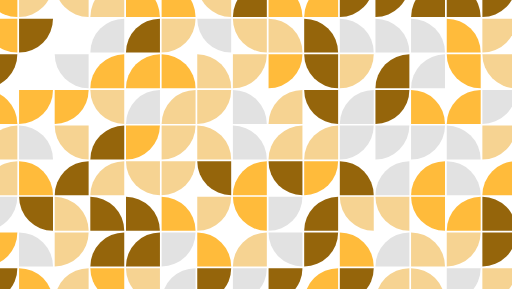
t = 0.00 s
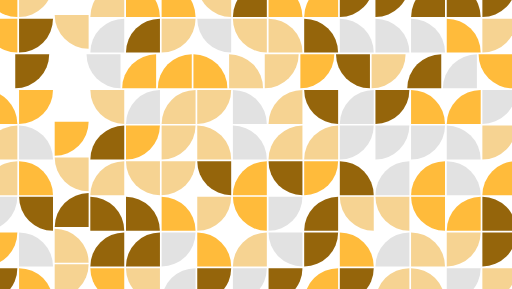
t = 0.55 s
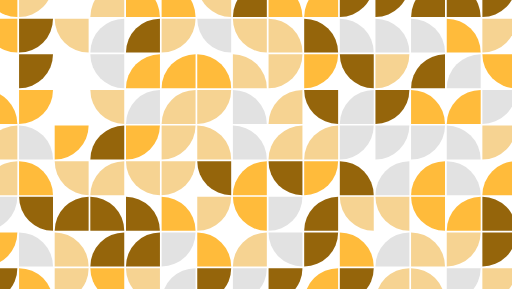
t = 0.92 s
t = 1.47 s: frame unchanged from t = 0.92 s, image omitted
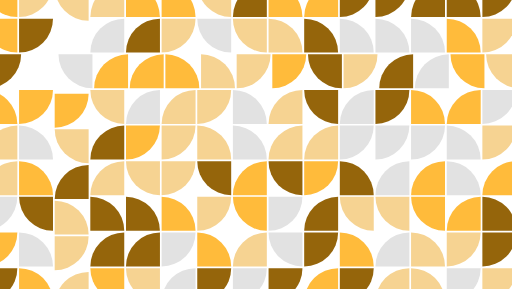
t = 2.02 s
t = 2.39 s: frame unchanged from t = 0.00 s, image omitted

The animated SVG that drew these frames (rendered in a browser with its animation timeline set to each time). Animation: 23 SMIL elements (animateTransform=23); one cycle of 2.94 s, repeats indefinitely.

<svg xmlns="http://www.w3.org/2000/svg" viewBox="0 0 1707 965" preserveAspectRatio="xMidYMid" width="1707" height="965" style="shape-rendering: auto; display: block; background: transparent;" xmlns:xlink="http://www.w3.org/1999/xlink"><g><defs><g transform="scale(1.133) translate(-50,-50)" id="id-0"><path fill="#ffbb3b" d="M0 0M100 0A100 100 0 0 1 0 100L0 0"></path></g><g transform="scale(1.133) translate(-50,-50)" id="id-1"><path fill="#e2e2e2" d="M0 0M100 0A100 100 0 0 1 0 100L0 0"></path></g><g transform="scale(1.133) translate(-50,-50)" id="id-2"><path fill="#95650b" d="M0 0M100 0A100 100 0 0 1 0 100L0 0"></path></g><g transform="scale(1.133) translate(-50,-50)" id="id-3"><path fill="#f6d392" d="M0 0M100 0A100 100 0 0 1 0 100L0 0"></path></g></defs><use transform="translate(0,0) rotate(90)" href="#id-0"></use><use transform="translate(119,0) rotate(0)" href="#id-3"></use><g transform="translate(238,0)"><g>
<use transform="rotate(90)" href="#id-3"></use>
<animateTransform repeatCount="indefinite" dur="2.941176470588235s" values="0 0;0 119;0 119;0 0;0 0" calcMode="spline" keySplines="0.5 0 0.5 1;0.5 0 0.5 1;0.5 0 0.5 1;0.5 0 0.5 1" keyTimes="0;0.25;0.5;0.75;1" type="translate" attributeName="transform"></animateTransform>
</g></g><use transform="translate(357,0) rotate(180)" href="#id-3"></use><use transform="translate(476,0) rotate(270)" href="#id-0"></use><use transform="translate(595,0) rotate(270)" href="#id-0"></use><use transform="translate(714,0) rotate(90)" href="#id-3"></use><use transform="translate(833,0) rotate(180)" href="#id-2"></use><use transform="translate(952,0) rotate(270)" href="#id-0"></use><use transform="translate(1071,0) rotate(180)" href="#id-0"></use><use transform="translate(1190,0) rotate(0)" href="#id-2"></use><use transform="translate(1309,0) rotate(0)" href="#id-2"></use><use transform="translate(1428,0) rotate(180)" href="#id-2"></use><use transform="translate(1547,0) rotate(270)" href="#id-2"></use><use transform="translate(1666,0) rotate(0)" href="#id-2"></use><use transform="translate(1785,0) rotate(270)" href="#id-1"></use><use transform="translate(0,119) rotate(90)" href="#id-0"></use><use transform="translate(119,119) rotate(0)" href="#id-2"></use><use transform="translate(357,119) rotate(180)" href="#id-1"></use><use transform="translate(476,119) rotate(180)" href="#id-2"></use><use transform="translate(595,119) rotate(0)" href="#id-3"></use><use transform="translate(714,119) rotate(90)" href="#id-1"></use><use transform="translate(833,119) rotate(90)" href="#id-3"></use><use transform="translate(952,119) rotate(270)" href="#id-3"></use><use transform="translate(1071,119) rotate(270)" href="#id-2"></use><use transform="translate(1190,119) rotate(270)" href="#id-1"></use><use transform="translate(1309,119) rotate(270)" href="#id-1"></use><use transform="translate(1428,119) rotate(270)" href="#id-1"></use><use transform="translate(1547,119) rotate(270)" href="#id-0"></use><use transform="translate(1666,119) rotate(0)" href="#id-3"></use><use transform="translate(1785,119) rotate(90)" href="#id-3"></use><g transform="translate(0,238)"><g>
<use transform="rotate(0)" href="#id-2"></use>
<animateTransform repeatCount="indefinite" dur="2.941176470588235s" values="0 0;119 0;119 0;0 0;0 0" calcMode="spline" keySplines="0.5 0 0.5 1;0.5 0 0.5 1;0.5 0 0.5 1;0.5 0 0.5 1" keyTimes="0;0.25;0.5;0.75;1" type="translate" attributeName="transform"></animateTransform>
</g></g><g transform="translate(238,238)"><g>
<use transform="rotate(90)" href="#id-1"></use>
<animateTransform repeatCount="indefinite" dur="2.941176470588235s" values="0 0;119 0;119 0;0 0;0 0" calcMode="spline" keySplines="0.5 0 0.5 1;0.5 0 0.5 1;0.5 0 0.5 1;0.5 0 0.5 1" keyTimes="0;0.25;0.5;0.75;1" type="translate" attributeName="transform"></animateTransform>
</g></g><g transform="translate(357,238)"><g>
<use transform="rotate(180)" href="#id-0"></use>
<animateTransform repeatCount="indefinite" dur="2.941176470588235s" values="0 0;119 0;119 0;0 0;0 0" calcMode="spline" keySplines="0.5 0 0.5 1;0.5 0 0.5 1;0.5 0 0.5 1;0.5 0 0.5 1" keyTimes="0;0.25;0.5;0.75;1" type="translate" attributeName="transform"></animateTransform>
</g></g><g transform="translate(476,238)"><g>
<use transform="rotate(180)" href="#id-0"></use>
<animateTransform repeatCount="indefinite" dur="2.941176470588235s" values="0 0;119 0;119 0;0 0;0 0" calcMode="spline" keySplines="0.5 0 0.5 1;0.5 0 0.5 1;0.5 0 0.5 1;0.5 0 0.5 1" keyTimes="0;0.25;0.5;0.75;1" type="translate" attributeName="transform"></animateTransform>
</g></g><g transform="translate(595,238)"><g>
<use transform="rotate(270)" href="#id-0"></use>
<animateTransform repeatCount="indefinite" dur="2.941176470588235s" values="0 0;119 0;119 0;0 0;0 0" calcMode="spline" keySplines="0.5 0 0.5 1;0.5 0 0.5 1;0.5 0 0.5 1;0.5 0 0.5 1" keyTimes="0;0.25;0.5;0.75;1" type="translate" attributeName="transform"></animateTransform>
</g></g><g transform="translate(714,238)"><g>
<use transform="rotate(270)" href="#id-3"></use>
<animateTransform repeatCount="indefinite" dur="2.941176470588235s" values="0 0;119 0;119 0;0 0;0 0" calcMode="spline" keySplines="0.5 0 0.5 1;0.5 0 0.5 1;0.5 0 0.5 1;0.5 0 0.5 1" keyTimes="0;0.25;0.5;0.75;1" type="translate" attributeName="transform"></animateTransform>
</g></g><g transform="translate(833,238)"><g>
<use transform="rotate(0)" href="#id-3"></use>
<animateTransform repeatCount="indefinite" dur="2.941176470588235s" values="0 0;119 0;119 0;0 0;0 0" calcMode="spline" keySplines="0.5 0 0.5 1;0.5 0 0.5 1;0.5 0 0.5 1;0.5 0 0.5 1" keyTimes="0;0.25;0.5;0.75;1" type="translate" attributeName="transform"></animateTransform>
</g></g><g transform="translate(952,238)"><g>
<use transform="rotate(0)" href="#id-0"></use>
<animateTransform repeatCount="indefinite" dur="2.941176470588235s" values="0 0;119 0;119 0;0 0;0 0" calcMode="spline" keySplines="0.5 0 0.5 1;0.5 0 0.5 1;0.5 0 0.5 1;0.5 0 0.5 1" keyTimes="0;0.25;0.5;0.75;1" type="translate" attributeName="transform"></animateTransform>
</g></g><g transform="translate(1071,238)"><g>
<use transform="rotate(90)" href="#id-2"></use>
<animateTransform repeatCount="indefinite" dur="2.941176470588235s" values="0 0;119 0;119 0;0 0;0 0" calcMode="spline" keySplines="0.5 0 0.5 1;0.5 0 0.5 1;0.5 0 0.5 1;0.5 0 0.5 1" keyTimes="0;0.25;0.5;0.75;1" type="translate" attributeName="transform"></animateTransform>
</g></g><g transform="translate(1190,238)"><g>
<use transform="rotate(0)" href="#id-3"></use>
<animateTransform repeatCount="indefinite" dur="2.941176470588235s" values="0 0;119 0;119 0;0 0;0 0" calcMode="spline" keySplines="0.5 0 0.5 1;0.5 0 0.5 1;0.5 0 0.5 1;0.5 0 0.5 1" keyTimes="0;0.25;0.5;0.75;1" type="translate" attributeName="transform"></animateTransform>
</g></g><g transform="translate(1309,238)"><g>
<use transform="rotate(180)" href="#id-2"></use>
<animateTransform repeatCount="indefinite" dur="2.941176470588235s" values="0 0;119 0;119 0;0 0;0 0" calcMode="spline" keySplines="0.5 0 0.5 1;0.5 0 0.5 1;0.5 0 0.5 1;0.5 0 0.5 1" keyTimes="0;0.25;0.5;0.75;1" type="translate" attributeName="transform"></animateTransform>
</g></g><g transform="translate(1428,238)"><g>
<use transform="rotate(180)" href="#id-1"></use>
<animateTransform repeatCount="indefinite" dur="2.941176470588235s" values="0 0;119 0;119 0;0 0;0 0" calcMode="spline" keySplines="0.5 0 0.5 1;0.5 0 0.5 1;0.5 0 0.5 1;0.5 0 0.5 1" keyTimes="0;0.25;0.5;0.75;1" type="translate" attributeName="transform"></animateTransform>
</g></g><g transform="translate(1547,238)"><g>
<use transform="rotate(90)" href="#id-0"></use>
<animateTransform repeatCount="indefinite" dur="2.941176470588235s" values="0 0;119 0;119 0;0 0;0 0" calcMode="spline" keySplines="0.5 0 0.5 1;0.5 0 0.5 1;0.5 0 0.5 1;0.5 0 0.5 1" keyTimes="0;0.25;0.5;0.75;1" type="translate" attributeName="transform"></animateTransform>
</g></g><g transform="translate(1666,238)"><g>
<use transform="rotate(90)" href="#id-3"></use>
<animateTransform repeatCount="indefinite" dur="2.941176470588235s" values="0 0;119 0;119 0;0 0;0 0" calcMode="spline" keySplines="0.5 0 0.5 1;0.5 0 0.5 1;0.5 0 0.5 1;0.5 0 0.5 1" keyTimes="0;0.25;0.5;0.75;1" type="translate" attributeName="transform"></animateTransform>
</g></g><g transform="translate(1785,238)"><g>
<use transform="rotate(270)" href="#id-3"></use>
<animateTransform repeatCount="indefinite" dur="2.941176470588235s" values="0 0;119 0;119 0;0 0;0 0" calcMode="spline" keySplines="0.5 0 0.5 1;0.5 0 0.5 1;0.5 0 0.5 1;0.5 0 0.5 1" keyTimes="0;0.25;0.5;0.75;1" type="translate" attributeName="transform"></animateTransform>
</g></g><use transform="translate(0,357) rotate(270)" href="#id-0"></use><use transform="translate(119,357) rotate(0)" href="#id-0"></use><g transform="translate(238,357)"><g>
<use transform="rotate(0)" href="#id-0"></use>
<animateTransform repeatCount="indefinite" dur="2.941176470588235s" values="0 0;0 119;0 119;0 0;0 0" calcMode="spline" keySplines="0.5 0 0.5 1;0.5 0 0.5 1;0.5 0 0.5 1;0.5 0 0.5 1" keyTimes="0;0.25;0.5;0.75;1" type="translate" attributeName="transform"></animateTransform>
</g></g><use transform="translate(357,357) rotate(90)" href="#id-3"></use><use transform="translate(476,357) rotate(180)" href="#id-1"></use><use transform="translate(595,357) rotate(180)" href="#id-3"></use><use transform="translate(714,357) rotate(0)" href="#id-3"></use><use transform="translate(833,357) rotate(270)" href="#id-1"></use><use transform="translate(952,357) rotate(180)" href="#id-3"></use><use transform="translate(1071,357) rotate(90)" href="#id-2"></use><use transform="translate(1190,357) rotate(180)" href="#id-1"></use><use transform="translate(1309,357) rotate(0)" href="#id-2"></use><use transform="translate(1428,357) rotate(270)" href="#id-0"></use><use transform="translate(1547,357) rotate(180)" href="#id-0"></use><use transform="translate(1666,357) rotate(0)" href="#id-1"></use><use transform="translate(1785,357) rotate(0)" href="#id-0"></use><use transform="translate(0,476) rotate(180)" href="#id-3"></use><use transform="translate(119,476) rotate(270)" href="#id-1"></use><g transform="translate(238,476)"><g>
<use transform="rotate(90)" href="#id-3"></use>
<animateTransform repeatCount="indefinite" dur="2.941176470588235s" values="0 0;0 119;0 119;0 0;0 0" calcMode="spline" keySplines="0.5 0 0.5 1;0.5 0 0.5 1;0.5 0 0.5 1;0.5 0 0.5 1" keyTimes="0;0.25;0.5;0.75;1" type="translate" attributeName="transform"></animateTransform>
</g></g><use transform="translate(357,476) rotate(180)" href="#id-2"></use><use transform="translate(476,476) rotate(0)" href="#id-0"></use><use transform="translate(595,476) rotate(0)" href="#id-3"></use><use transform="translate(714,476) rotate(270)" href="#id-3"></use><use transform="translate(833,476) rotate(270)" href="#id-1"></use><use transform="translate(952,476) rotate(180)" href="#id-3"></use><use transform="translate(1071,476) rotate(180)" href="#id-3"></use><use transform="translate(1190,476) rotate(0)" href="#id-1"></use><use transform="translate(1309,476) rotate(0)" href="#id-1"></use><use transform="translate(1428,476) rotate(0)" href="#id-1"></use><use transform="translate(1547,476) rotate(270)" href="#id-1"></use><use transform="translate(1666,476) rotate(0)" href="#id-3"></use><use transform="translate(1785,476) rotate(0)" href="#id-2"></use><use transform="translate(0,595) rotate(180)" href="#id-3"></use><use transform="translate(119,595) rotate(270)" href="#id-0"></use><g transform="translate(238,595)"><g>
<use transform="rotate(180)" href="#id-2"></use>
<animateTransform repeatCount="indefinite" dur="2.941176470588235s" values="0 0;0 119;0 119;0 0;0 0" calcMode="spline" keySplines="0.5 0 0.5 1;0.5 0 0.5 1;0.5 0 0.5 1;0.5 0 0.5 1" keyTimes="0;0.25;0.5;0.75;1" type="translate" attributeName="transform"></animateTransform>
</g></g><use transform="translate(357,595) rotate(180)" href="#id-3"></use><use transform="translate(476,595) rotate(90)" href="#id-3"></use><use transform="translate(595,595) rotate(0)" href="#id-3"></use><use transform="translate(714,595) rotate(90)" href="#id-2"></use><use transform="translate(833,595) rotate(180)" href="#id-0"></use><use transform="translate(952,595) rotate(90)" href="#id-2"></use><use transform="translate(1071,595) rotate(0)" href="#id-0"></use><use transform="translate(1190,595) rotate(270)" href="#id-2"></use><use transform="translate(1309,595) rotate(180)" href="#id-1"></use><use transform="translate(1428,595) rotate(180)" href="#id-0"></use><use transform="translate(1547,595) rotate(270)" href="#id-1"></use><use transform="translate(1666,595) rotate(180)" href="#id-0"></use><use transform="translate(1785,595) rotate(270)" href="#id-1"></use><use transform="translate(0,714) rotate(0)" href="#id-1"></use><use transform="translate(119,714) rotate(90)" href="#id-2"></use><g transform="translate(238,714)"><g>
<use transform="rotate(270)" href="#id-3"></use>
<animateTransform repeatCount="indefinite" dur="2.941176470588235s" values="0 0;0 119;0 119;0 0;0 0" calcMode="spline" keySplines="0.5 0 0.5 1;0.5 0 0.5 1;0.5 0 0.5 1;0.5 0 0.5 1" keyTimes="0;0.25;0.5;0.75;1" type="translate" attributeName="transform"></animateTransform>
</g></g><use transform="translate(357,714) rotate(270)" href="#id-2"></use><use transform="translate(476,714) rotate(270)" href="#id-2"></use><use transform="translate(595,714) rotate(270)" href="#id-0"></use><use transform="translate(714,714) rotate(0)" href="#id-3"></use><use transform="translate(833,714) rotate(90)" href="#id-0"></use><use transform="translate(952,714) rotate(0)" href="#id-1"></use><use transform="translate(1071,714) rotate(180)" href="#id-2"></use><use transform="translate(1190,714) rotate(90)" href="#id-3"></use><use transform="translate(1309,714) rotate(90)" href="#id-3"></use><use transform="translate(1428,714) rotate(90)" href="#id-0"></use><use transform="translate(1547,714) rotate(180)" href="#id-0"></use><use transform="translate(1666,714) rotate(270)" href="#id-2"></use><use transform="translate(1785,714) rotate(180)" href="#id-0"></use><use transform="translate(0,833) rotate(0)" href="#id-0"></use><use transform="translate(119,833) rotate(270)" href="#id-1"></use><g transform="translate(238,833)"><g>
<use transform="rotate(0)" href="#id-3"></use>
<animateTransform repeatCount="indefinite" dur="2.941176470588235s" values="0 0;0 119;0 119;0 0;0 0" calcMode="spline" keySplines="0.5 0 0.5 1;0.5 0 0.5 1;0.5 0 0.5 1;0.5 0 0.5 1" keyTimes="0;0.25;0.5;0.75;1" type="translate" attributeName="transform"></animateTransform>
</g></g><use transform="translate(357,833) rotate(180)" href="#id-2"></use><use transform="translate(476,833) rotate(180)" href="#id-2"></use><use transform="translate(595,833) rotate(0)" href="#id-1"></use><use transform="translate(714,833) rotate(270)" href="#id-0"></use><use transform="translate(833,833) rotate(180)" href="#id-3"></use><use transform="translate(952,833) rotate(90)" href="#id-1"></use><use transform="translate(1071,833) rotate(0)" href="#id-2"></use><use transform="translate(1190,833) rotate(270)" href="#id-0"></use><use transform="translate(1309,833) rotate(180)" href="#id-1"></use><use transform="translate(1428,833) rotate(270)" href="#id-3"></use><use transform="translate(1547,833) rotate(0)" href="#id-3"></use><use transform="translate(1666,833) rotate(0)" href="#id-2"></use><use transform="translate(1785,833) rotate(270)" href="#id-0"></use><use transform="translate(0,952) rotate(0)" href="#id-2"></use><use transform="translate(119,952) rotate(270)" href="#id-0"></use><g transform="translate(238,952)"><g>
<use transform="rotate(180)" href="#id-3"></use>
<animateTransform repeatCount="indefinite" dur="2.941176470588235s" values="0 0;0 119;0 119;0 0;0 0" calcMode="spline" keySplines="0.5 0 0.5 1;0.5 0 0.5 1;0.5 0 0.5 1;0.5 0 0.5 1" keyTimes="0;0.25;0.5;0.75;1" type="translate" attributeName="transform"></animateTransform>
</g></g><use transform="translate(357,952) rotate(90)" href="#id-0"></use><use transform="translate(476,952) rotate(90)" href="#id-3"></use><use transform="translate(595,952) rotate(180)" href="#id-1"></use><use transform="translate(714,952) rotate(0)" href="#id-2"></use><use transform="translate(833,952) rotate(0)" href="#id-1"></use><use transform="translate(952,952) rotate(0)" href="#id-2"></use><use transform="translate(1071,952) rotate(180)" href="#id-0"></use><use transform="translate(1190,952) rotate(0)" href="#id-2"></use><use transform="translate(1309,952) rotate(180)" href="#id-3"></use><use transform="translate(1428,952) rotate(270)" href="#id-3"></use><use transform="translate(1547,952) rotate(0)" href="#id-1"></use><use transform="translate(1666,952) rotate(0)" href="#id-3"></use><use transform="translate(1785,952) rotate(90)" href="#id-2"></use><use transform="translate(0,1071) rotate(180)" href="#id-1"></use><use transform="translate(119,1071) rotate(90)" href="#id-2"></use><g transform="translate(238,1071)"><g>
<use transform="rotate(0)" href="#id-3"></use>
<animateTransform repeatCount="indefinite" dur="2.941176470588235s" values="0 0;0 119;0 119;0 0;0 0" calcMode="spline" keySplines="0.5 0 0.5 1;0.5 0 0.5 1;0.5 0 0.5 1;0.5 0 0.5 1" keyTimes="0;0.25;0.5;0.75;1" type="translate" attributeName="transform"></animateTransform>
</g></g><use transform="translate(357,1071) rotate(270)" href="#id-1"></use><use transform="translate(476,1071) rotate(270)" href="#id-2"></use><use transform="translate(595,1071) rotate(0)" href="#id-0"></use><use transform="translate(714,1071) rotate(90)" href="#id-0"></use><use transform="translate(833,1071) rotate(270)" href="#id-1"></use><use transform="translate(952,1071) rotate(270)" href="#id-2"></use><use transform="translate(1071,1071) rotate(270)" href="#id-2"></use><use transform="translate(1190,1071) rotate(270)" href="#id-1"></use><use transform="translate(1309,1071) rotate(180)" href="#id-2"></use><use transform="translate(1428,1071) rotate(180)" href="#id-2"></use><use transform="translate(1547,1071) rotate(90)" href="#id-0"></use><use transform="translate(1666,1071) rotate(90)" href="#id-0"></use><use transform="translate(1785,1071) rotate(270)" href="#id-0"></use><g></g></g><!-- [ldio] generated by https://loading.io --></svg>